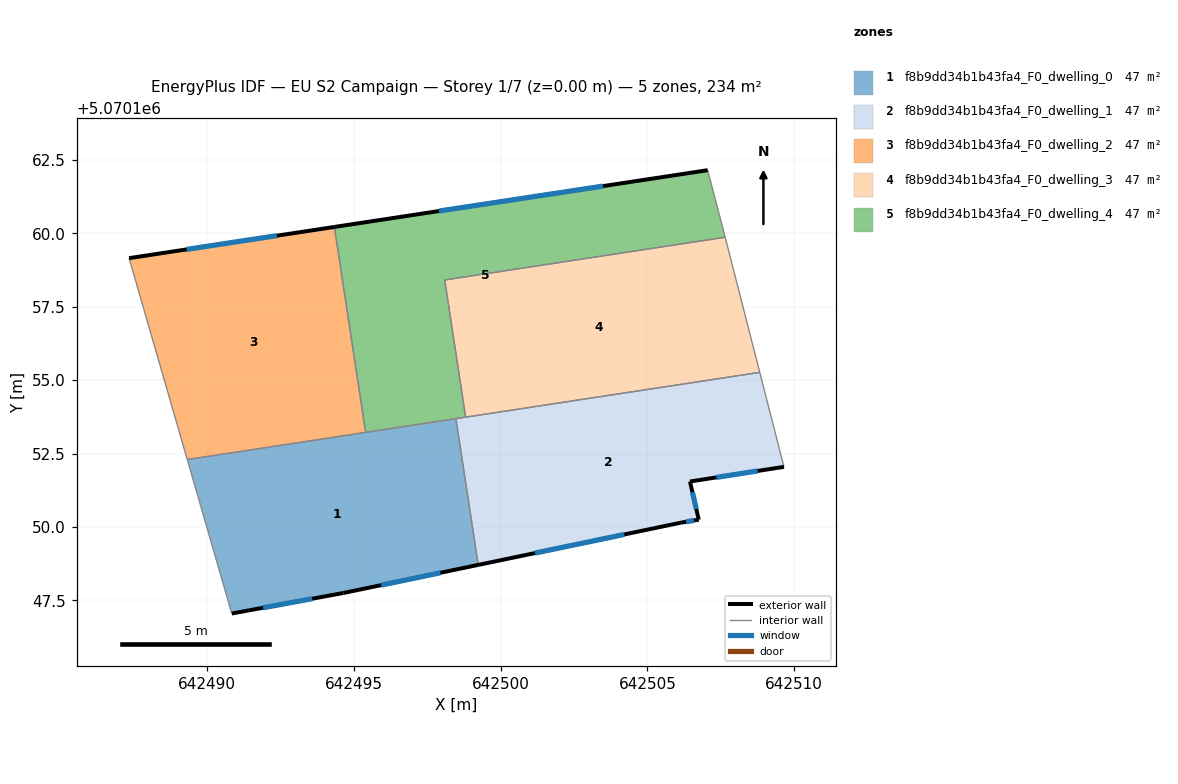
=== STOREY PLAN SPEC (per zone: floor XY polygon, exterior-wall plan segments, windows/doors) ===
zone 1: f8b9dd34b1b43fa4_F0_dwelling_0  (46.8 m²)
  floor: (642498.48, 5070153.69) (642499.24, 5070148.71) (642494.64, 5070147.75) (642490.84, 5070147.05) (642489.32, 5070152.29)
  exterior wall: (642494.64, 5070147.75) – (642499.24, 5070148.71)  [4.7 m]
    window: (642495.93, 5070148.02) – (642497.95, 5070148.44)  [2.7 m²]
  exterior wall: (642490.84, 5070147.05) – (642494.64, 5070147.75)  [3.9 m]
    window: (642491.91, 5070147.24) – (642493.58, 5070147.55)  [2.2 m²]
  interior walls: 4
zone 2: f8b9dd34b1b43fa4_F0_dwelling_1  (46.8 m²)
  floor: (642508.83, 5070155.27) (642509.66, 5070152.05) (642506.45, 5070151.55) (642506.75, 5070150.25) (642506.15, 5070150.15) (642499.24, 5070148.71) (642498.48, 5070153.69)
  exterior wall: (642499.24, 5070148.71) – (642506.15, 5070150.15)  [7.1 m]
    window: (642501.17, 5070149.11) – (642504.21, 5070149.74)  [4.1 m²]
  exterior wall: (642506.45, 5070151.55) – (642509.66, 5070152.05)  [3.2 m]
    window: (642507.35, 5070151.69) – (642508.76, 5070151.91)  [1.9 m²]
  exterior wall: (642506.75, 5070150.25) – (642506.45, 5070151.55)  [1.3 m]
    window: (642506.67, 5070150.61) – (642506.54, 5070151.18)  [0.8 m²]
  exterior wall: (642506.15, 5070150.15) – (642506.75, 5070150.25)  [0.6 m]
    window: (642506.32, 5070150.17) – (642506.58, 5070150.22)  [0.4 m²]
  interior walls: 4
zone 3: f8b9dd34b1b43fa4_F0_dwelling_2  (46.8 m²)
  floor: (642494.34, 5070160.22) (642495.40, 5070153.22) (642489.32, 5070152.29) (642487.34, 5070159.16)
  exterior wall: (642494.34, 5070160.22) – (642487.34, 5070159.16)  [7.1 m]
    window: (642492.38, 5070159.92) – (642489.30, 5070159.46)  [4.1 m²]
  interior walls: 3
zone 4: f8b9dd34b1b43fa4_F0_dwelling_3  (46.8 m²)
  floor: (642507.65, 5070159.87) (642508.83, 5070155.27) (642498.81, 5070153.74) (642498.10, 5070158.41)
  interior walls: 4
zone 5: f8b9dd34b1b43fa4_F0_dwelling_4  (46.8 m²)
  floor: (642507.06, 5070162.16) (642507.56, 5070160.25) (642507.65, 5070159.87) (642498.10, 5070158.41) (642498.81, 5070153.74) (642495.40, 5070153.22) (642494.34, 5070160.22)
  exterior wall: (642507.06, 5070162.16) – (642494.34, 5070160.22)  [12.9 m]
    window: (642503.49, 5070161.61) – (642497.90, 5070160.76)  [7.5 m²]
  interior walls: 7

=== DERIVED (storey summary) ===
Building: EU S2 Campaign
Storey: 1 of 7  (floor level z = 0.00 m)
Storey gross floor area: 234.2 m²
Zones on this storey: 5
  - f8b9dd34b1b43fa4_F0_dwelling_0: floor 46.8 m²; exterior wall 8.6 m (25.7 m²); 2 window(s) 5.0 m²; WWR 19.3%
  - f8b9dd34b1b43fa4_F0_dwelling_1: floor 46.8 m²; exterior wall 12.2 m (36.7 m²); 4 window(s) 7.1 m²; WWR 19.3%
  - f8b9dd34b1b43fa4_F0_dwelling_2: floor 46.8 m²; exterior wall 7.1 m (21.2 m²); 1 window(s) 4.1 m²; WWR 19.3%
  - f8b9dd34b1b43fa4_F0_dwelling_3: floor 46.8 m²
  - f8b9dd34b1b43fa4_F0_dwelling_4: floor 46.8 m²; exterior wall 12.9 m (38.6 m²); 1 window(s) 7.5 m²; WWR 19.3%
Zone adjacency (shared interzone walls):
  - f8b9dd34b1b43fa4_F0_dwelling_0 ↔ f8b9dd34b1b43fa4_F0_dwelling_1
  - f8b9dd34b1b43fa4_F0_dwelling_0 ↔ f8b9dd34b1b43fa4_F0_dwelling_2
  - f8b9dd34b1b43fa4_F0_dwelling_0 ↔ f8b9dd34b1b43fa4_F0_dwelling_4
  - f8b9dd34b1b43fa4_F0_dwelling_1 ↔ f8b9dd34b1b43fa4_F0_dwelling_3
  - f8b9dd34b1b43fa4_F0_dwelling_1 ↔ f8b9dd34b1b43fa4_F0_dwelling_4
  - f8b9dd34b1b43fa4_F0_dwelling_2 ↔ f8b9dd34b1b43fa4_F0_dwelling_4
  - f8b9dd34b1b43fa4_F0_dwelling_3 ↔ f8b9dd34b1b43fa4_F0_dwelling_4